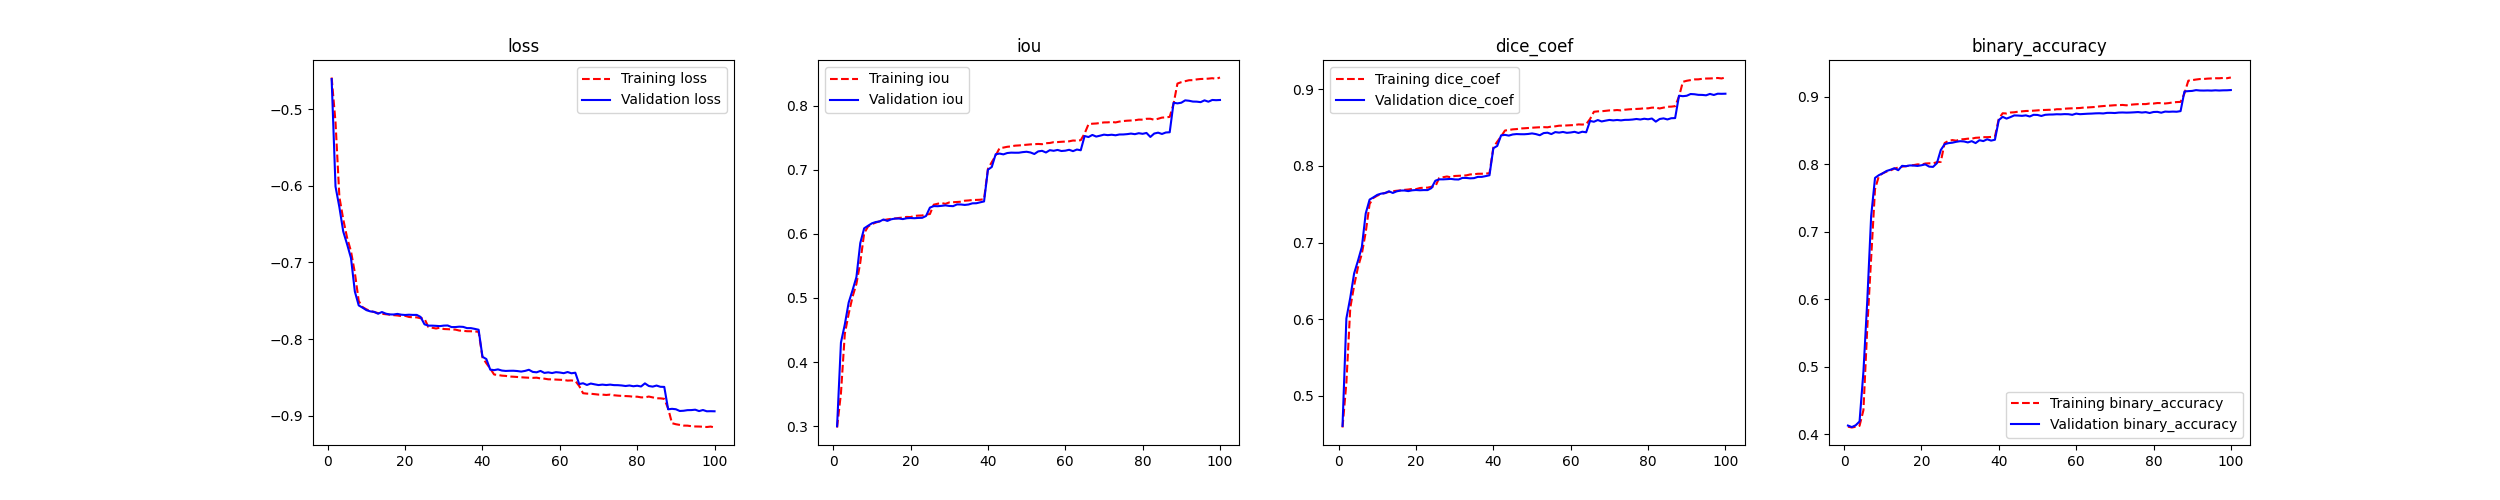

Values plotted in this chart, from the file beside it:
epoch, binary_accuracy, dice_coef, iou, loss, val_binary_accuracy, val_dice_coef, val_iou, val_loss
0, 0.5574, 0.6121, 0.4468, -0.6121, 0.8477, 0.7332, 0.5794, -0.7332
0, 0.4197, 0.4522, 0.2923, -0.4522, 0.4193, 0.4582, 0.2975, -0.4582
1, 0.4759, 0.4726, 0.3097, -0.4726, 0.7541, 0.5519, 0.3813, -0.5519
2, 0.6028, 0.2085, 0.1378, -0.2085, 0.5914, 1.8832179193850607e-06, 1.8832179193850607e-06, -1.8832180330718984e-06
3, 0.5925, 1.1775240409406251e-06, 1.1775240409406251e-06, -1.1775240409406251e-06, 0.5903, 1.8751529751170892e-06, 1.8751529751170892e-06, -1.8751528614302515e-06
4, 0.5925, 1.1762763278966304e-06, 1.1762763278966304e-06, -1.1762763278966304e-06, 0.5898, 1.8789074829328456e-06, 1.8789074829328456e-06, -1.878907710306521e-06
5, 0.5927, 1.1775962320825784e-06, 1.1775962320825784e-06, -1.1775962320825784e-06, 0.5904, 1.8747161902865628e-06, 1.8747161902865628e-06, -1.8747159629128873e-06
6, 0.5923, 1.1764647069867351e-06, 1.1764647069867351e-06, -1.1764647069867351e-06, 0.5904, 1.8776231627271045e-06, 1.8776231627271045e-06, -1.8776231627271045e-06
7, 0.5926, 1.1770696346502518e-06, 1.1770696346502518e-06, -1.1770696346502518e-06, 0.5919, 1.8934121044367203e-06, 1.8934121044367203e-06, -1.8934121044367203e-06
8, 0.5926, 1.1790259577537654e-06, 1.1790259577537654e-06, -1.1790259577537654e-06, 0.591, 1.8822439642462996e-06, 1.8822439642462996e-06, -1.8822439642462996e-06
9, 0.5924, 1.1768677268264582e-06, 1.1768677268264582e-06, -1.1768677268264582e-06, 0.5904, 1.8830521639756626e-06, 1.8830521639756626e-06, -1.8830522776625003e-06
10, 0.5925, 1.1764881264753058e-06, 1.1764881264753058e-06, -1.1764881264753058e-06, 0.5894, 1.875797465800133e-06, 1.875797465800133e-06, -1.8757980342343217e-06
11, 0.5925, 1.1776868404922425e-06, 1.1776868404922425e-06, -1.1776868404922425e-06, 0.5909, 1.877564955066191e-06, 1.877564955066191e-06, -1.8775646140056779e-06
0, 0.4111, 0.4588, 0.2979, -0.4588, 0.4127, 0.4608, 0.2998, -0.4608
1, 0.4098, 0.5171, 0.3513, -0.5171, 0.4105, 0.601, 0.4304, -0.601
2, 0.4109, 0.6145, 0.4441, -0.6145, 0.4131, 0.628, 0.4587, -0.628
3, 0.4124, 0.6438, 0.4753, -0.6438, 0.4188, 0.6597, 0.4929, -0.6597
4, 0.4355, 0.6679, 0.5019, -0.6679, 0.4925, 0.6764, 0.512, -0.6764
5, 0.5578, 0.6854, 0.5219, -0.6854, 0.598, 0.6943, 0.5326, -0.6943
6, 0.6611, 0.7135, 0.5553, -0.7135, 0.7231, 0.738, 0.5857, -0.738
7, 0.763, 0.7503, 0.601, -0.7503, 0.7796, 0.756, 0.6086, -0.756
8, 0.7824, 0.7583, 0.6114, -0.7583, 0.7836, 0.759, 0.6126, -0.759
9, 0.7865, 0.7612, 0.6152, -0.7612, 0.7864, 0.7622, 0.6164, -0.7622
10, 0.7889, 0.7633, 0.6176, -0.7633, 0.7899, 0.7639, 0.6184, -0.7639
11, 0.7907, 0.7648, 0.6196, -0.7648, 0.7917, 0.7645, 0.6193, -0.7645
12, 0.7932, 0.7661, 0.6213, -0.7661, 0.7939, 0.7669, 0.6224, -0.7669
13, 0.7949, 0.767, 0.6226, -0.767, 0.791, 0.7647, 0.6202, -0.7647
14, 0.7963, 0.7676, 0.6234, -0.7676, 0.7974, 0.7668, 0.6227, -0.7668
15, 0.7968, 0.7681, 0.624, -0.7681, 0.7969, 0.7678, 0.6239, -0.7678
16, 0.7981, 0.7687, 0.6248, -0.7687, 0.798, 0.7679, 0.6239, -0.7679
17, 0.7985, 0.7692, 0.6254, -0.7692, 0.7979, 0.7671, 0.623, -0.7671
18, 0.7996, 0.77, 0.6264, -0.77, 0.7973, 0.7682, 0.6243, -0.7682
19, 0.7993, 0.7697, 0.6262, -0.7697, 0.7983, 0.7686, 0.6247, -0.7686
20, 0.8009, 0.7711, 0.628, -0.7711, 0.7996, 0.7682, 0.6244, -0.7682
21, 0.8012, 0.7716, 0.6285, -0.7716, 0.7963, 0.7685, 0.6249, -0.7685
22, 0.8011, 0.7717, 0.6286, -0.7717, 0.7959, 0.7684, 0.625, -0.7684
23, 0.8029, 0.7728, 0.6302, -0.7728, 0.8014, 0.7711, 0.6279, -0.7711
24, 0.8033, 0.7733, 0.6309, -0.7733, 0.8208, 0.7807, 0.641, -0.7807
25, 0.8313, 0.7842, 0.6455, -0.7842, 0.8295, 0.7825, 0.6433, -0.7825
26, 0.8344, 0.7852, 0.647, -0.7852, 0.8311, 0.7824, 0.6431, -0.7824
27, 0.8356, 0.7862, 0.6481, -0.7862, 0.8317, 0.7827, 0.6437, -0.7827
28, 0.8347, 0.7851, 0.6468, -0.7851, 0.833, 0.7831, 0.6444, -0.7831
29, 0.8366, 0.7868, 0.649, -0.7868, 0.8339, 0.7824, 0.6435, -0.7824
30, 0.8369, 0.7871, 0.6493, -0.7871, 0.8336, 0.7822, 0.6432, -0.7822
31, 0.8377, 0.7873, 0.6497, -0.7873, 0.8321, 0.7843, 0.6459, -0.7843
32, 0.8377, 0.7876, 0.6501, -0.7876, 0.834, 0.7843, 0.6458, -0.7843
33, 0.839, 0.7888, 0.6517, -0.7888, 0.8311, 0.7838, 0.6451, -0.7838
34, 0.8393, 0.7891, 0.6521, -0.7891, 0.8354, 0.7841, 0.6458, -0.7841
35, 0.8399, 0.7897, 0.6528, -0.7897, 0.8341, 0.7857, 0.6476, -0.7857
36, 0.8399, 0.7898, 0.653, -0.7898, 0.8368, 0.7857, 0.6477, -0.7857
37, 0.8402, 0.7899, 0.6532, -0.7899, 0.8348, 0.7867, 0.6492, -0.7867
38, 0.8405, 0.7905, 0.6541, -0.7905, 0.8361, 0.7878, 0.6506, -0.7878
39, 0.8673, 0.824, 0.7012, -0.824, 0.8652, 0.8231, 0.7, -0.8231
40, 0.8753, 0.8315, 0.7119, -0.8315, 0.87, 0.826, 0.7044, -0.826
41, 0.875, 0.8384, 0.7221, -0.8384, 0.8674, 0.8398, 0.7242, -0.8398
42, 0.8764, 0.8462, 0.7337, -0.8462, 0.8696, 0.8405, 0.7252, -0.8405
43, 0.8768, 0.8468, 0.7346, -0.8468, 0.8721, 0.8395, 0.724, -0.8395
44, 0.8776, 0.8477, 0.7358, -0.8477, 0.8719, 0.841, 0.7261, -0.841
45, 0.8781, 0.848, 0.7365, -0.848, 0.8715, 0.8415, 0.7267, -0.8415
46, 0.8787, 0.8488, 0.7376, -0.8488, 0.8722, 0.8413, 0.7266, -0.8413
... 53 more rows
